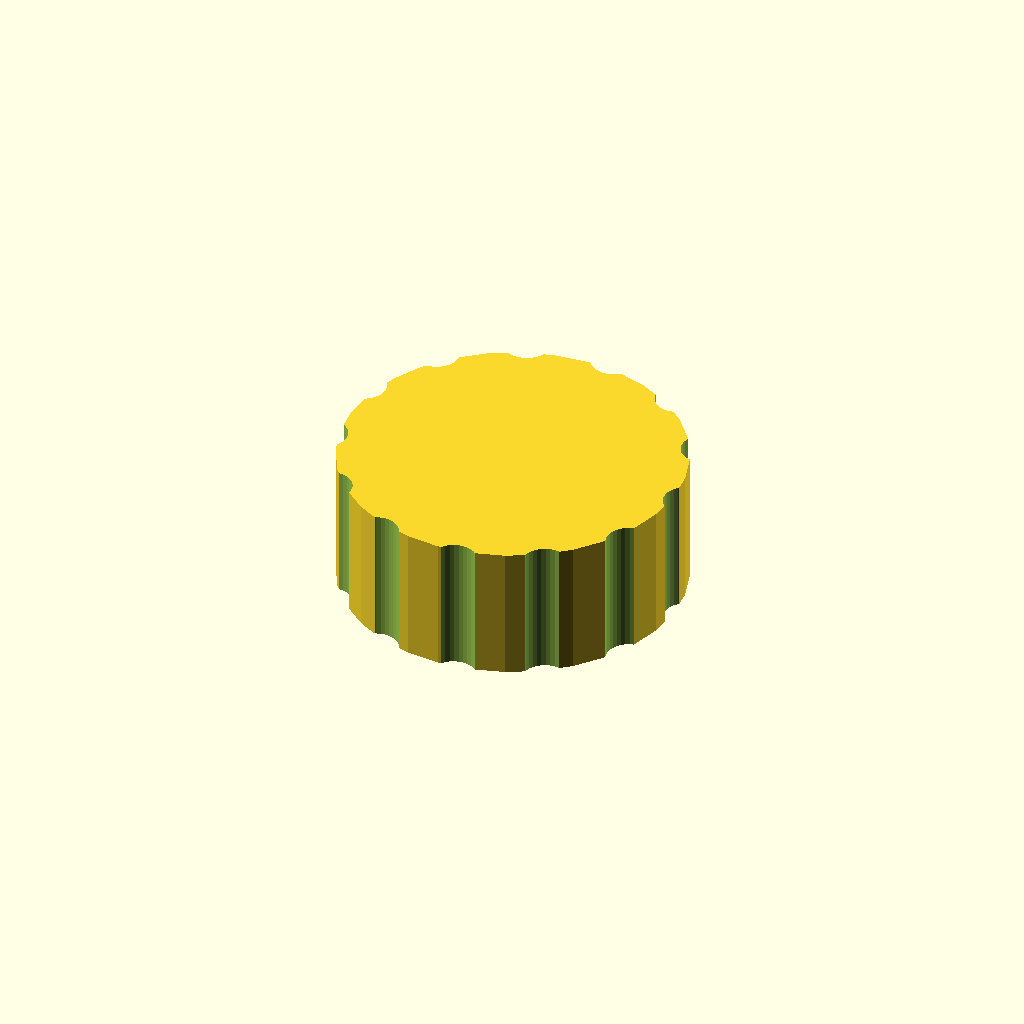
Cell 1: rendered with the file's own defaults.
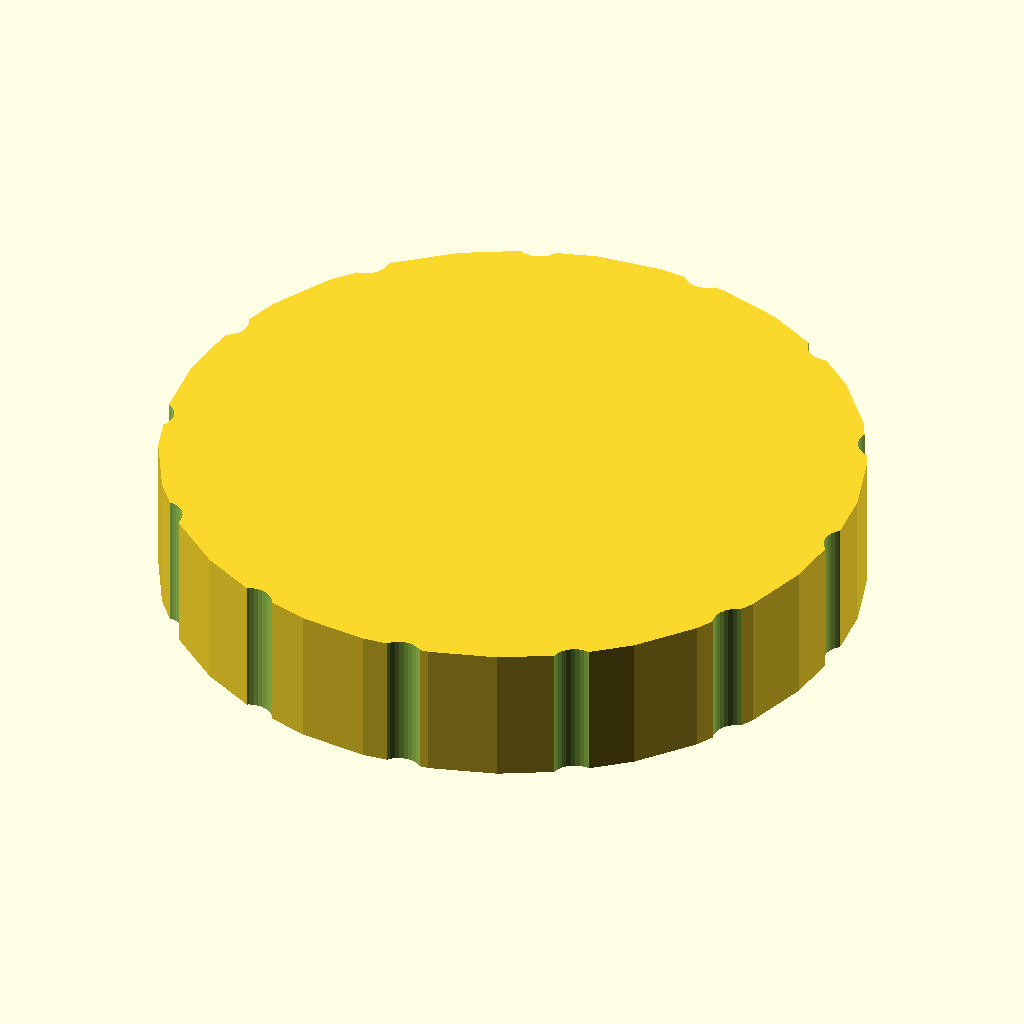
Cell 2: the same model with outer_d = 90.
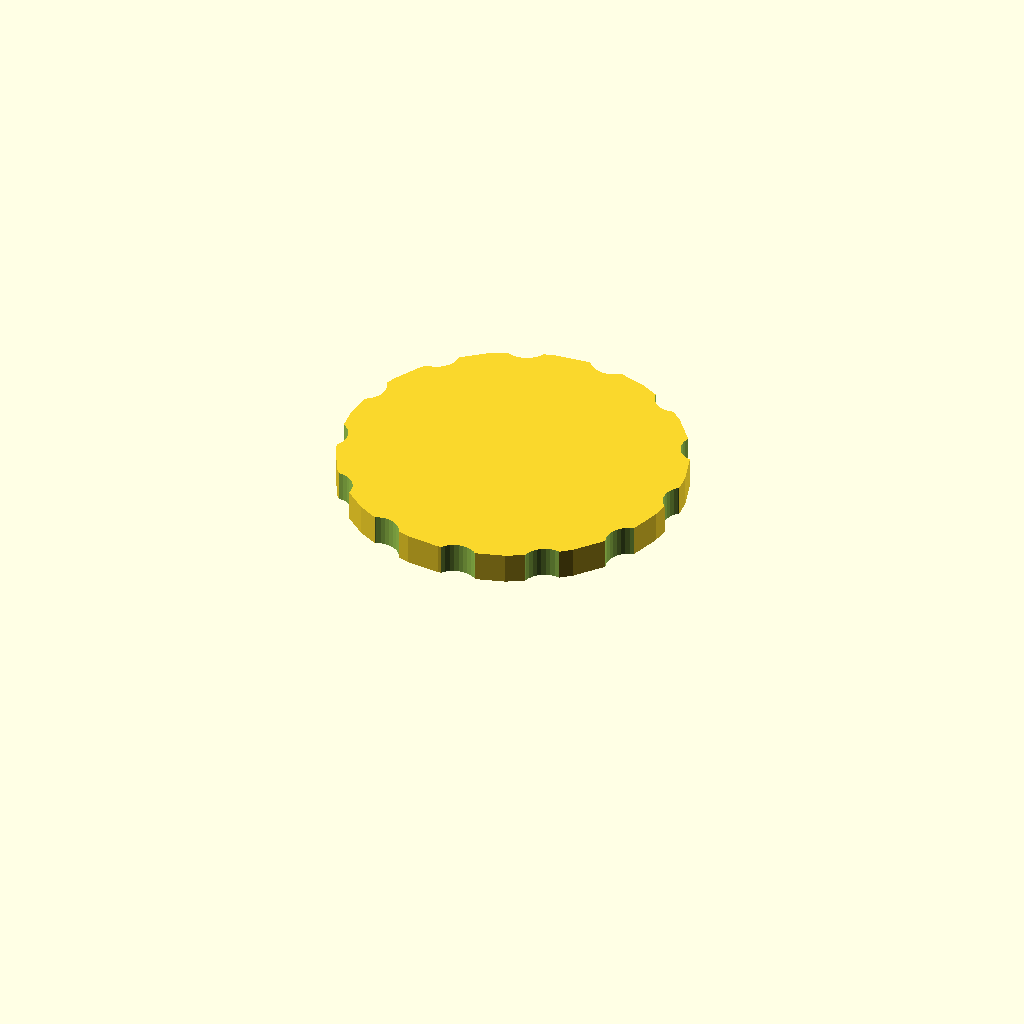
Cell 3: the same model with bore_d = 78.
All cells are drawn from one camera (rotation 55°, 0°, 25°, orthographic, colour scheme Cornfield), so only the parameter changes between them.
The OpenSCAD source (optional_data/data/gen3/threadcaps/part_0040.scad):
$fn = 32;

// ----------------------------------------------------------------------
// Threaded cap: 45 mm body, 18 mm tall, 39 mm threaded bore
// ----------------------------------------------------------------------

// --- parameters (mm) ---
outer_d = 45;             // cap outside diameter
body_h = 18;              // cap height
top_t = 4;                // closed top thickness
bore_d = 39;              // bore core diameter
pitch = 1.5;              // thread pitch
thread_d = 0.9;           // thread depth
thread_z = 3;             // thread start above the rim
thread_h = 8;             // threaded height
flutes = 13;              // number of knurl flutes
flute_d = 6;              // flute cutter diameter
flute_depth = 1.2;        // flute depth into the rim

difference() {
  union() {
    cylinder(h = 18, d = outer_d);
  }
  /* threaded bore, closed at the top */
  translate([0, 0, -2.5]) cylinder(h = 16.5, d = bore_d);
  translate([0, 0, 3]) rotate_extrude() polygon([[18.5, 0], [18.5, 8], [19, 8], [20.4, 7.25], [19, 6.5], [20.4, 5.75], [19, 5], [20.4, 4.25], [19, 3.5], [20.4, 2.75], [19, 0], [18.5, 0]]);
  /* knurl flutes around the rim */
  for (i = [0 : flutes - 1]) {
    a = i * 360 / flutes;
    translate([(outer_d / 2 + flute_d / 2 - flute_depth) * cos(a), (outer_d / 2 + flute_d / 2 - flute_depth) * sin(a), -2.5]) cylinder(h = body_h + 5, d = flute_d);
  }
}
Parameter table extracted from the source (name, type, default, range or options):
outer_d: number, default 45
body_h: number, default 18
top_t: number, default 4
bore_d: number, default 39
pitch: number, default 1.5
thread_d: number, default 0.9
thread_z: number, default 3
thread_h: number, default 8
flutes: number, default 13
flute_d: number, default 6
flute_depth: number, default 1.2
